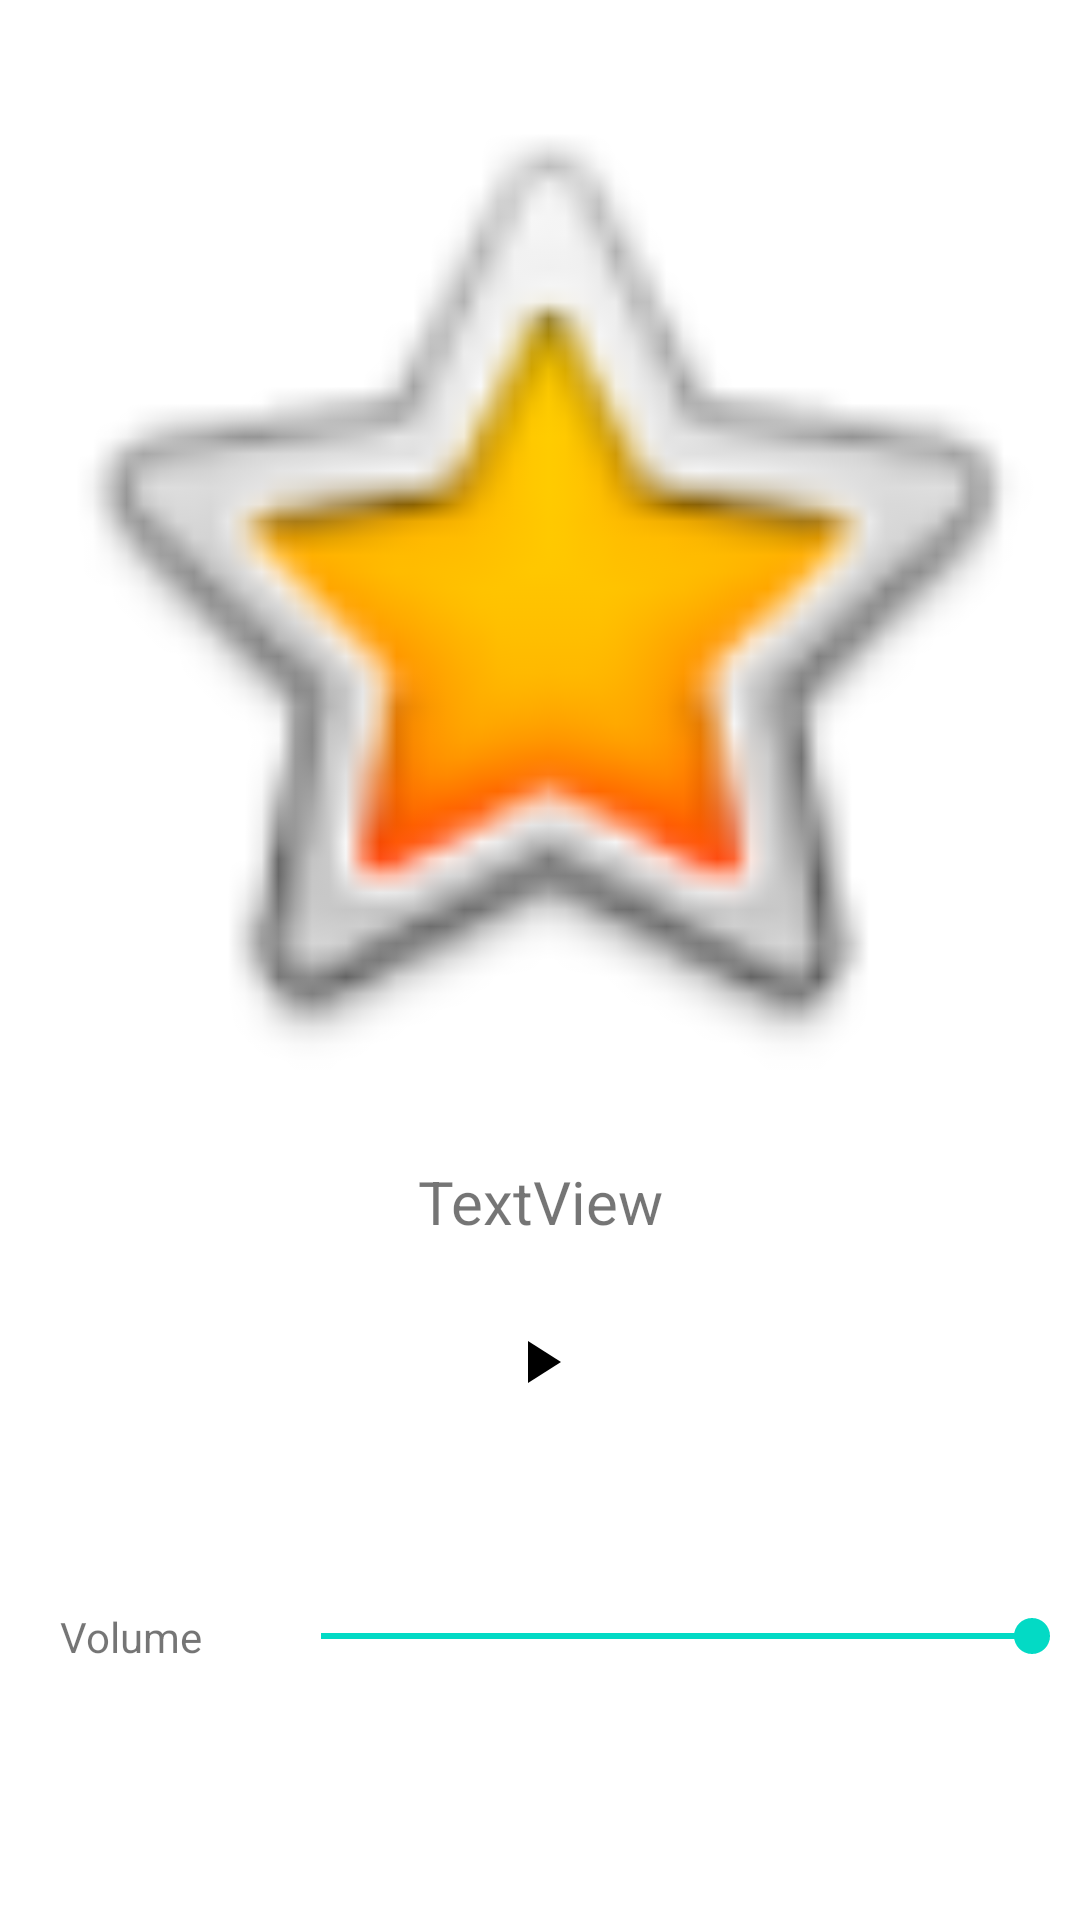

Produce the Android XML layout that renders to this screen, including the resource entries it uses.
<!-- AndroidManifest.xml: application theme Theme.Ulna -->
<!-- res/layout/activity_player_faceplate.xml -->
<?xml version="1.0" encoding="utf-8"?>
<LinearLayout xmlns:android="http://schemas.android.com/apk/res/android"
    xmlns:app="http://schemas.android.com/apk/res-auto"
    xmlns:tools="http://schemas.android.com/tools"
    android:layout_width="match_parent"
    android:layout_height="match_parent"
    android:orientation="vertical"
    tools:context=".PlayerFaceplate">

    <ImageView
        android:id="@+id/faceplate_image"
        android:layout_width="match_parent"
        android:layout_height="387dp"
        app:srcCompat="@android:drawable/btn_star_big_on" />

    <TextView
        android:id="@+id/faceplate_title"
        android:layout_width="match_parent"
        android:layout_height="wrap_content"
        android:gravity="center"
        android:text="TextView"
        android:textSize="20sp" />

    <LinearLayout
        android:layout_width="match_parent"
        android:layout_height="80dp"
        android:layout_weight="0"
        android:orientation="horizontal">

        <ImageButton
            android:id="@+id/faceplate_play_pause"
            android:layout_width="match_parent"
            android:layout_height="match_parent"
            android:layout_weight="1"
            android:background="@android:color/transparent"
            app:srcCompat="@drawable/play_arrow"
            app:tint="@color/design_default_color_on_secondary" />

    </LinearLayout>

    <LinearLayout
        android:layout_width="match_parent"
        android:layout_height="103dp"
        android:orientation="horizontal">

        <TextView
            android:id="@+id/textView3"
            android:layout_width="wrap_content"
            android:layout_height="match_parent"
            android:layout_weight="0"
            android:padding="20sp"
            android:gravity="center_vertical"
            android:text="Volume " />

        <SeekBar
            android:id="@+id/faceplate_volume"
            android:layout_width="match_parent"
            android:layout_height="match_parent"
            android:layout_weight="1"
            android:progress="100" />
    </LinearLayout>

</LinearLayout>
<!-- resources referenced by this layout -->
<resources>
  <!-- drawable play_arrow (drawable) -->
  <vector android:height="24dp" android:tint="@color/design_default_color_on_secondary"
      android:viewportHeight="24" android:viewportWidth="24"
      android:width="24dp" xmlns:android="http://schemas.android.com/apk/res/android">
      <path android:fillColor="@color/black" android:pathData="M8,5v14l11,-7z"/>
  </vector>
  <style name="Theme.Ulna" parent="Theme.MaterialComponents.DayNight.DarkActionBar">
          
          <item name="colorPrimary">@color/purple_500</item>
          <item name="colorPrimaryVariant">@color/purple_700</item>
          <item name="colorOnPrimary">@color/white</item>
          
          <item name="colorSecondary">@color/teal_200</item>
          <item name="colorSecondaryVariant">@color/teal_700</item>
          <item name="colorOnSecondary">@color/black</item>
          
          <item name="android:statusBarColor">?attr/colorPrimaryVariant</item>
          
      </style>
  <!-- not gathered from this repository: default colours our renderer supplied (Android Studio template values) -->
  <color name="purple_500">#FF6200EE</color>
  <color name="purple_700">#FF3700B3</color>
  <color name="teal_200">#FF03DAC5</color>
  <color name="teal_700">#FF018786</color>
  <color name="black">#FF000000</color>
  <color name="white">#FFFFFFFF</color>
</resources>
